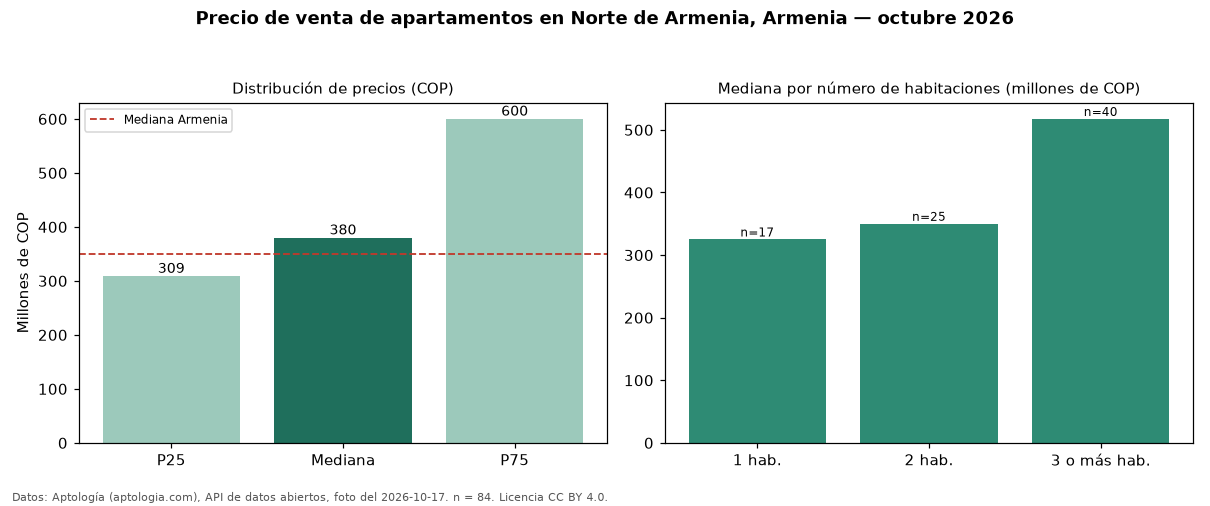

Source data for this figure (header and first rows):
seccion, metrica, valor_cop, n
precio, p25, 308750000, 84
precio, mediana, 380000000, 84
precio, p75, 600000000, 84
precio, minimo, 200000000, 84
precio, maximo, 2150000000, 84
parqueadero, avisos_con_parqueadero, 66, 84
parqueadero, mediana_con_parqueadero, 405000000, 66
habitaciones, 1, 325000000, 17
habitaciones, 2, 350000000, 25
habitaciones, 3+, 517500000, 40
ciudad, mediana_ciudad, 350000000, 
fuente, fecha_foto, 2026-10-17, 
fuente, atribucion, https://www.aptologia.com/venta/armenia/…, 
